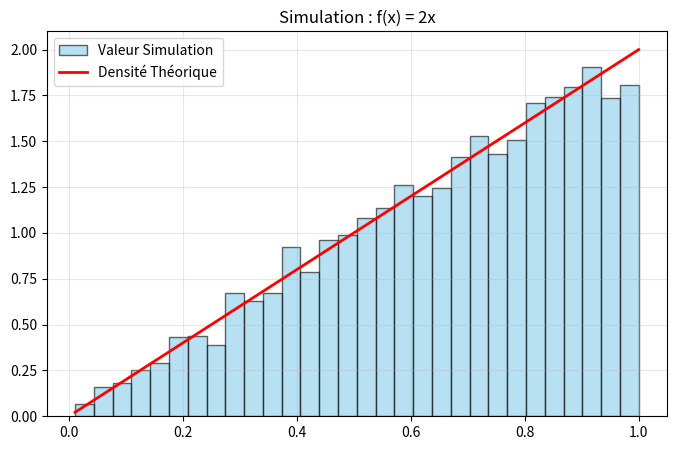

Write the Python code that produced this figure.
import matplotlib.pyplot as plt
import numpy as np

def sim_2x(n):
    """
    F(x) = 2x = u  <=> x = sqrt(u)
    Simulate random variables from F(x) = 2x using the inverse transform method.
    :param n: Number of random variables to generate
    :return:
    """
    x = []

    for _ in range(n):
        u = np.random.rand()
        x.append(np.sqrt(u))

    return x

def density_2x(x):
    """
    density of F(x) = 2x
    :param x: Value at which to evaluate the density
    :return: Density value at x
    """
    return 2 * x

def analyze_and_plot_2x(data, bins=30):
    """
    analyze (calc mean & var) and plot data
    :param data:
    :param bins:
    :return:
    """
    mean_emp = np.mean(data)
    var_emp = np.var(data)
    print(f"Moyenne empirique : {mean_emp} espérance, {0.6667}")
    print(f"Variance empirique : {var_emp} Variance, {0.0556}")

    plt.figure(figsize=(8, 5))
    count, bins, ignored = plt.hist(data, bins=bins, density=True, alpha=0.6, color='skyblue', edgecolor='black',
                                    label='Valeur Simulation')

    x_vals = np.linspace(min(bins), max(bins), 200)
    y_vals = [density_2x(x) for x in x_vals]
    plt.plot(x_vals, y_vals, 'r-', linewidth=2, label='Densité Théorique')

    plt.title(f"Simulation : f(x) = 2x")
    plt.legend()
    plt.grid(True, alpha=0.3)
    plt.show()


if __name__ == "__main__":
    n = 5659
    samples = sim_2x(n)
    analyze_and_plot_2x(samples)